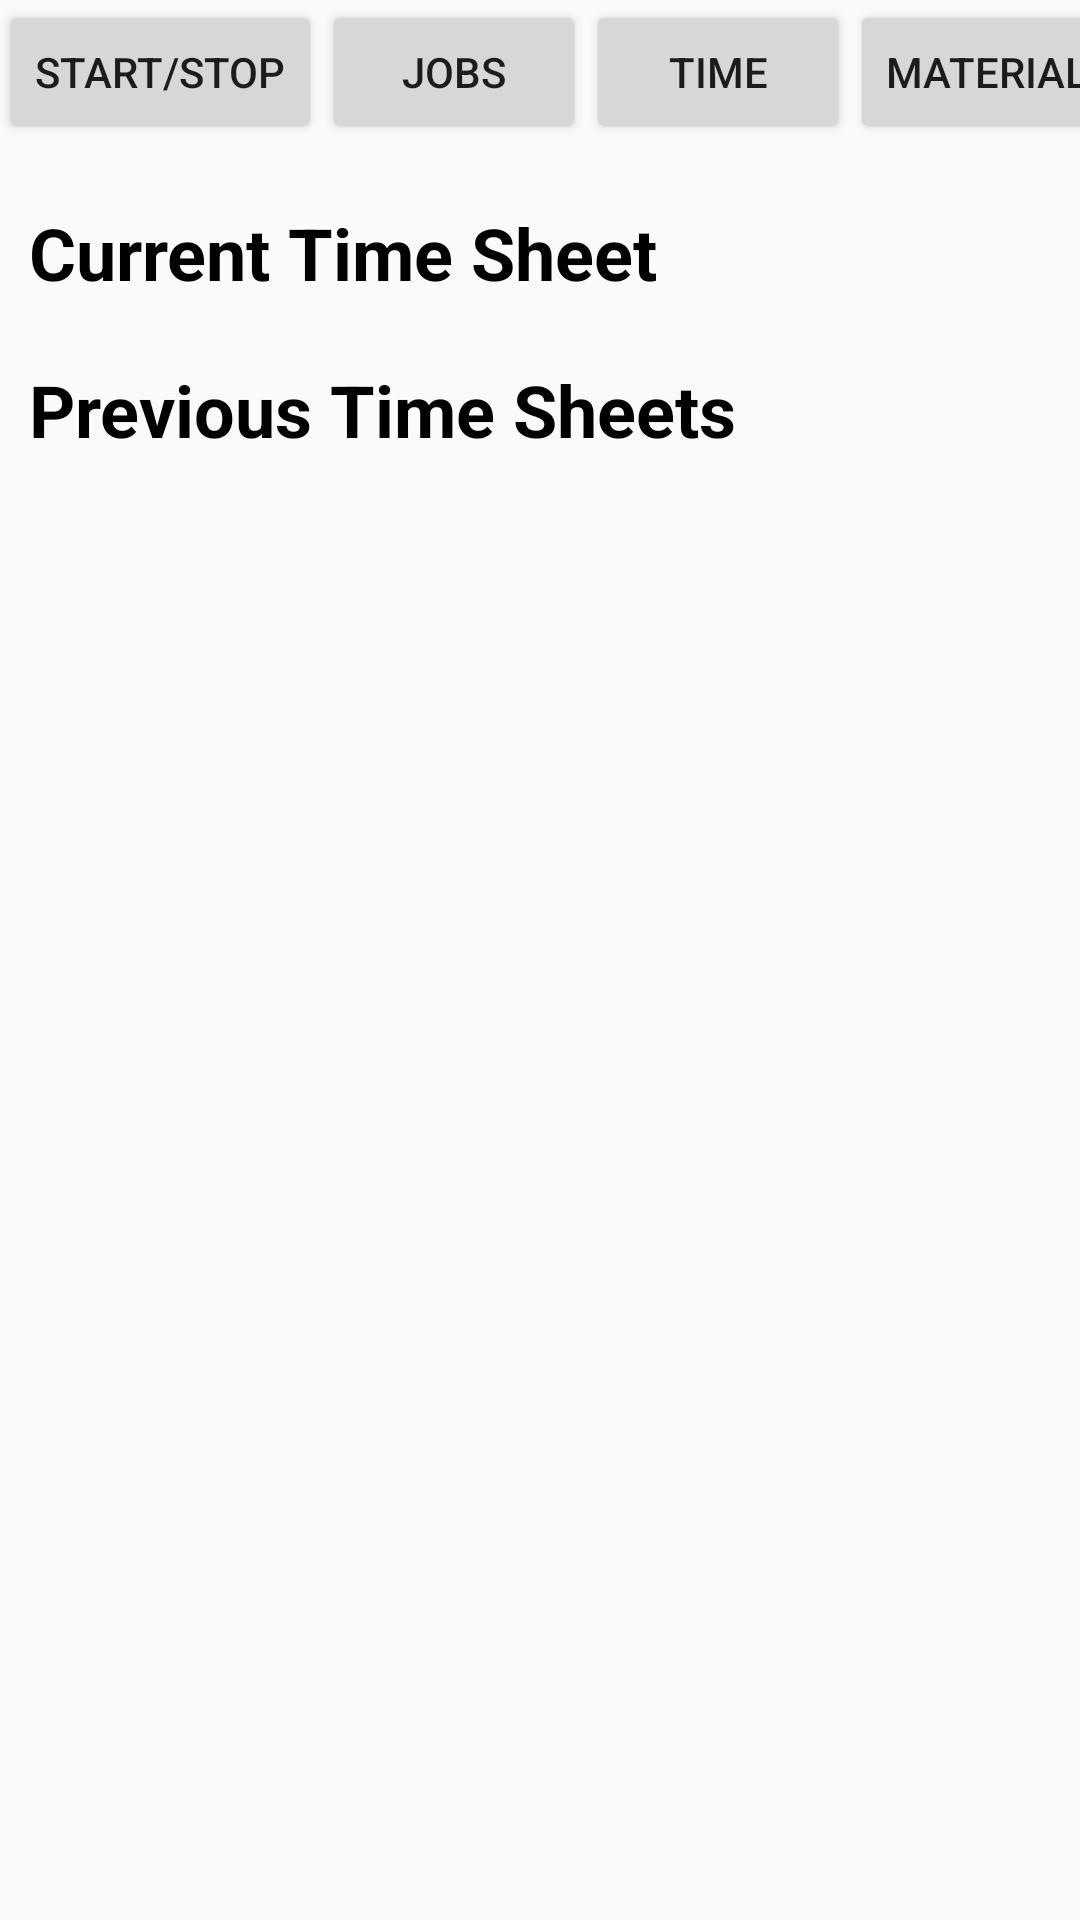

Android layout source for this screen:
<!-- AndroidManifest.xml: application theme AppTheme -->
<!-- res/layout/activity_time.xml -->
<GridLayout xmlns:android="http://schemas.android.com/apk/res/android"
    xmlns:tools="http://schemas.android.com/tools"
    android:layout_width="match_parent"
    android:layout_height="match_parent"
    android:paddingLeft="@dimen/activity_horizontal_margin"
    android:paddingRight="@dimen/activity_horizontal_margin"
    android:paddingTop="@dimen/activity_vertical_margin"
    android:paddingBottom="@dimen/activity_vertical_margin"
    tools:context=".Login"
    android:columnCount="4"
    android:rowCount="12"
    android:clickable="false"
    android:id="@+id/login">

    <Button android:text="@string/menu1"
        android:layout_width="wrap_content"
        android:layout_height="wrap_content"
        android:layout_column="0"
        android:layout_gravity="start|top"
        android:layout_row="0"
        android:clickable="true"
        android:enabled="true"
        android:id="@+id/MenuButton1" />

    <Button android:text="@string/menu2"
        android:layout_width="wrap_content"
        android:layout_height="wrap_content"
        android:layout_column="1"
        android:layout_row="0"
        android:clickable="true"
        android:enabled="true"
        android:id="@+id/MenuButton2" />

    <Button android:text="@string/menu3"
        android:layout_width="wrap_content"
        android:layout_height="wrap_content"
        android:layout_column="2"
        android:layout_row="0"
        android:clickable="true"
        android:enabled="true" />

    <Button android:text="@string/menu4"
        android:layout_width="wrap_content"
        android:layout_height="wrap_content"
        android:layout_column="3"
        android:layout_row="0"
        android:clickable="true"
        android:enabled="true" />

    <TextView android:text="Current Time Sheet"
        android:layout_columnSpan="3"
        android:textSize="24dp"
        android:textStyle="bold"
        android:textColor="#ff000000"
        android:layout_marginLeft="10dp"
        android:layout_marginTop="20dp"
        android:layout_row="2" />

    <TextView android:text="Previous Time Sheets"
        android:layout_columnSpan="3"
        android:textSize="24dp"
        android:textStyle="bold"
        android:textColor="#ff000000"
        android:layout_marginLeft="10dp"
        android:layout_marginTop="20dp"
        android:layout_row="2" />

</GridLayout>
<!-- resources referenced by this layout -->
<resources>
  <string name="menu1">Start/Stop</string>
  <string name="menu2">Jobs</string>
  <string name="menu3">Time</string>
  <string name="menu4">Material</string>
  <style name="AppTheme" parent="Theme.AppCompat.Light.DarkActionBar">
          
  
      </style>
</resources>
